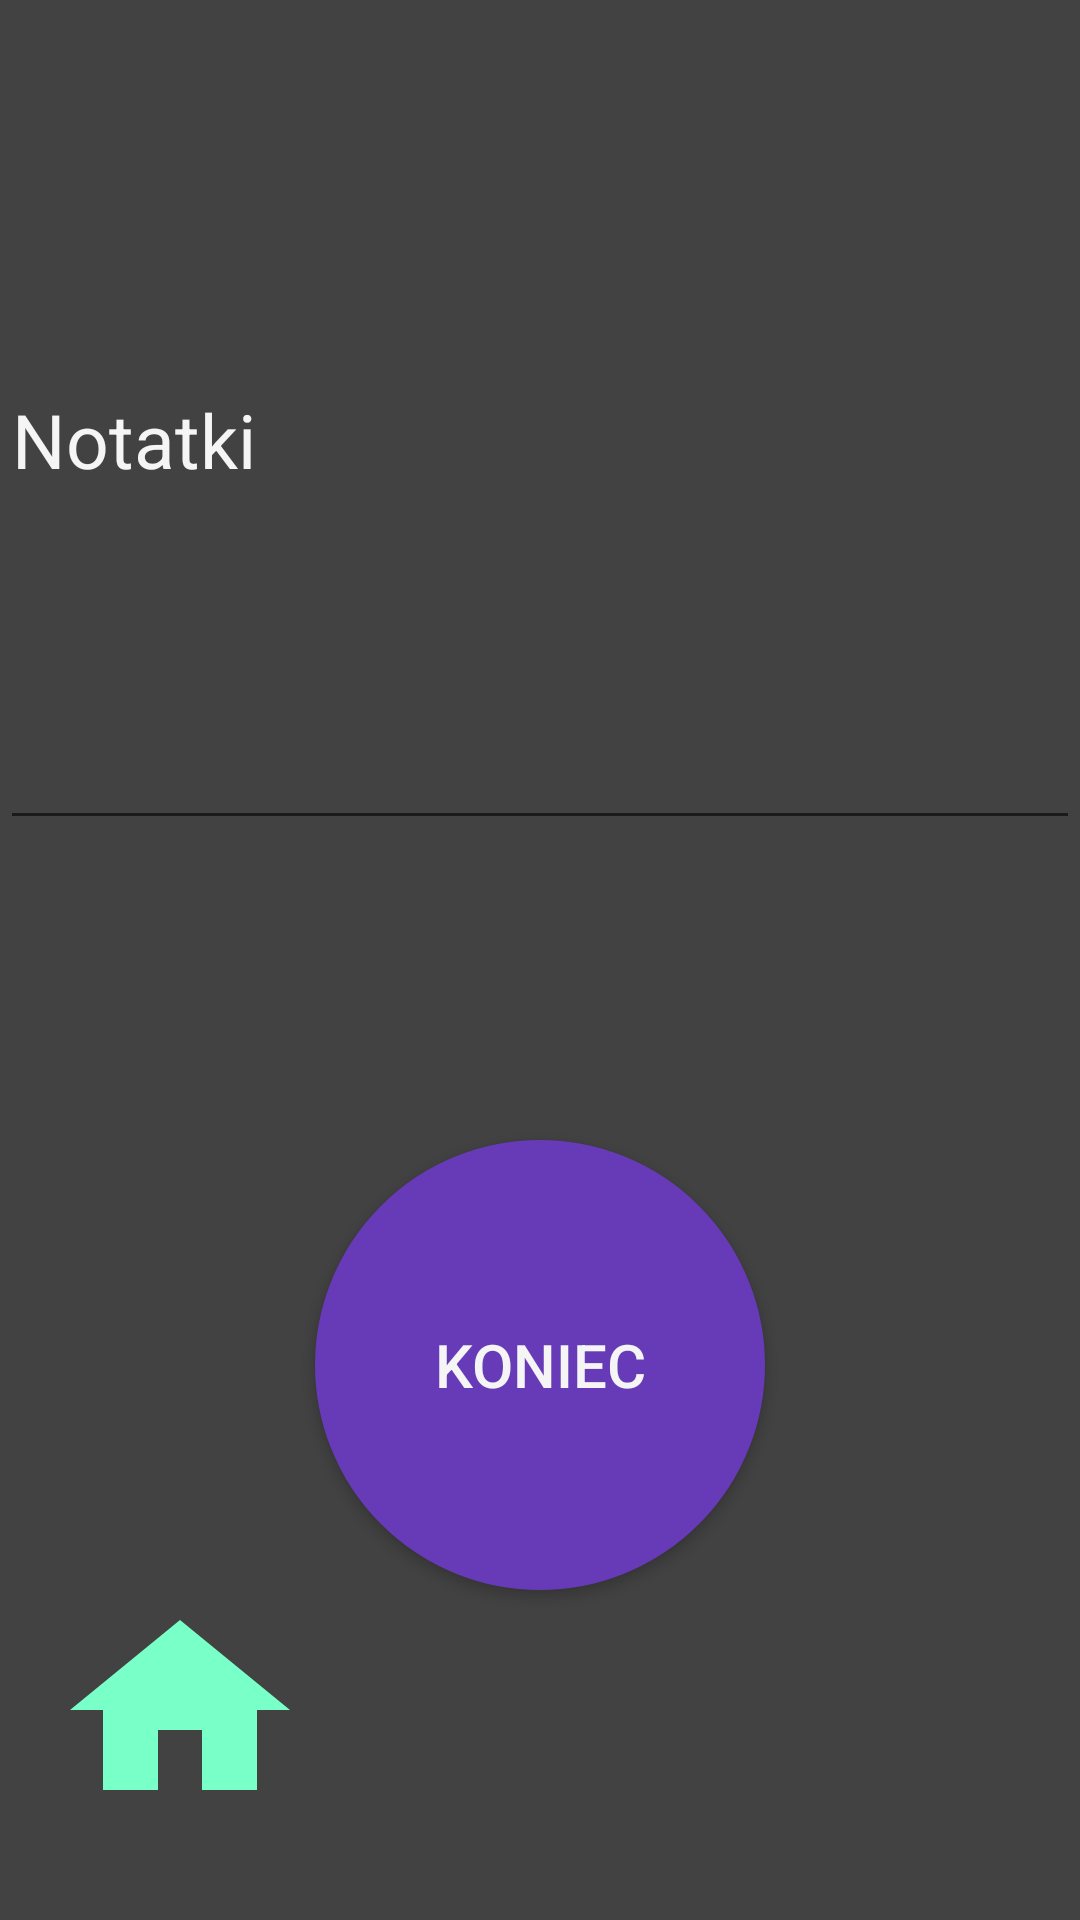

Here is an Android app screen rendered from its layout file. Give the layout XML and the strings, colors and styles it references.
<!-- AndroidManifest.xml: application theme AppTheme -->
<!-- res/layout/activity_summary.xml -->
<?xml version="1.0" encoding="utf-8"?>
<LinearLayout xmlns:android="http://schemas.android.com/apk/res/android"
    xmlns:app="http://schemas.android.com/apk/res-auto"
    xmlns:tools="http://schemas.android.com/tools"
    android:layout_width="match_parent"
    android:layout_height="match_parent"
    android:orientation="vertical"
    android:background="@color/colorbackground"
    android:layout_gravity="center_horizontal"
    tools:context=".SummaryActivity">


    <EditText
        android:id="@+id/EtNotes"
        android:layout_width="match_parent"
        android:layout_height="270dp"
        android:layout_gravity="center"
        android:layout_marginTop="10dp"
        android:hint="Notatki"
        android:textColorLink="@color/textColor"
        android:textColorHint="@color/textColor"
        android:textColor="@color/textColor"
        android:textSize="25sp"
        android:visibility="visible" />
    <TextView
        android:id="@+id/tasks"
        android:layout_width="wrap_content"
        android:layout_height="wrap_content"
        android:text="tu text"
        android:visibility="gone"
        />
    <Button
        android:id="@+id/btn_Finish"
        android:layout_width="wrap_content"
        android:layout_height="wrap_content"
        android:layout_gravity="center"
        android:layout_marginTop="100dp"
        android:background="@drawable/circle_button"
        android:gravity="center"
        android:text="Koniec"
        android:textSize="20sp"
        android:textColor="@color/textColor" />

    <Button
        android:id="@+id/btnHome"
        android:layout_width="wrap_content"
        android:layout_height="80dp"
        android:textColor="@color/textColor"
        android:background="@drawable/ic_home_black_24dp"
        android:layout_marginStart="16dp"
        android:layout_marginLeft="16dp"
        app:layout_constraintStart_toStartOf="parent" />



</LinearLayout>
<!-- resources referenced by this layout -->
<resources>
  <color name="colorbackground">#424242</color>
  <color name="textColor">#f5f5f5</color>
  <!-- drawable circle_button (drawable) -->
  <?xml version="1.0" encoding="utf-8"?>
  <selector xmlns:android="http://schemas.android.com/apk/res/android">
      <item>
          <shape android:shape="oval">
              <stroke android:color="#673AB7" android:width="5dp" />
              <solid android:color="#673AB7"/>
              <size android:width="150dp" android:height="150dp"/>
          </shape>
      </item>
  </selector>
  <!-- drawable ic_home_black_24dp (drawable) -->
  <vector android:height="24dp" android:tint="#79FFC8"
      android:viewportHeight="24.0" android:viewportWidth="24.0"
      android:width="24dp" xmlns:android="http://schemas.android.com/apk/res/android">
      <path android:fillColor="#FF000000" android:pathData="M10,20v-6h4v6h5v-8h3L12,3 2,12h3v8z"/>
  </vector>
  <style name="AppTheme" parent="Theme.AppCompat.Light.DarkActionBar">
          
          <item name="colorPrimary">@color/colorPrimary</item>
          <item name="colorPrimaryDark">@color/colorPrimaryDark</item>
          <item name="colorAccent">@color/colorAccent</item>
      </style>
  <color name="colorPrimary">#008577</color>
  <color name="colorPrimaryDark">#00574B</color>
  <color name="colorAccent">#D81B60</color>
</resources>
